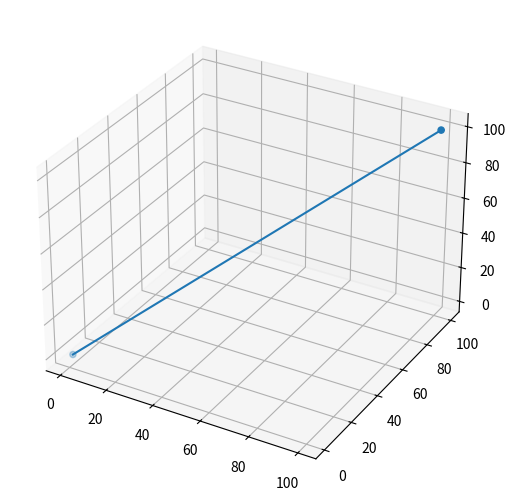

Recreate this plot in Python.
from mpl_toolkits.mplot3d import Axes3D
import matplotlib.pyplot as plt
import matplotlib as mpl
import numpy as np

# 设置图例字号
mpl.rcParams['legend.fontsize'] = 10

# 方式2：设置三维图形模式
fig = plt.figure()
ax = fig.add_axes(Axes3D(fig))

# 测试数据
# x = np.linspace(-4 * np.pi, 4 * np.pi, 30)
# y = x + np.random.randn(x.shape[-1]) * 2.5
# z = x * x
x=y=z = np.array([1,100])

ax.scatter(x,y,z) # 画出(x,y,z)的散点图。
ax.plot(x, y, z, label='parametric curve')

# X1 = X2 = np.arange(-5,15,1)
# X1,X2 = np.meshgrid(X1,X2)
#
# Z = 1/2*X1**2
#
# plt.ion()
# fig = plt.figure()
#
# azim = -60
# elev = 30
#
# for i in range(3000):
#     fig.clf()
#     ax = fig.add_axes(Axes3D(fig))
#
#     ax.view_init(elev,azim)
#
#     ax.plot_surface(X1,X2,Z,cmap=mpl.cm.gist_rainbow)
#     plt.pause(0.001)
#
#     # elev,azim = ax.elev,ax.azim
#
#     Z = Z-X1+2*X2
#
#
# # # 显示图例
# # ax.legend()
# plt.ioff()



# 显示图形
plt.show()